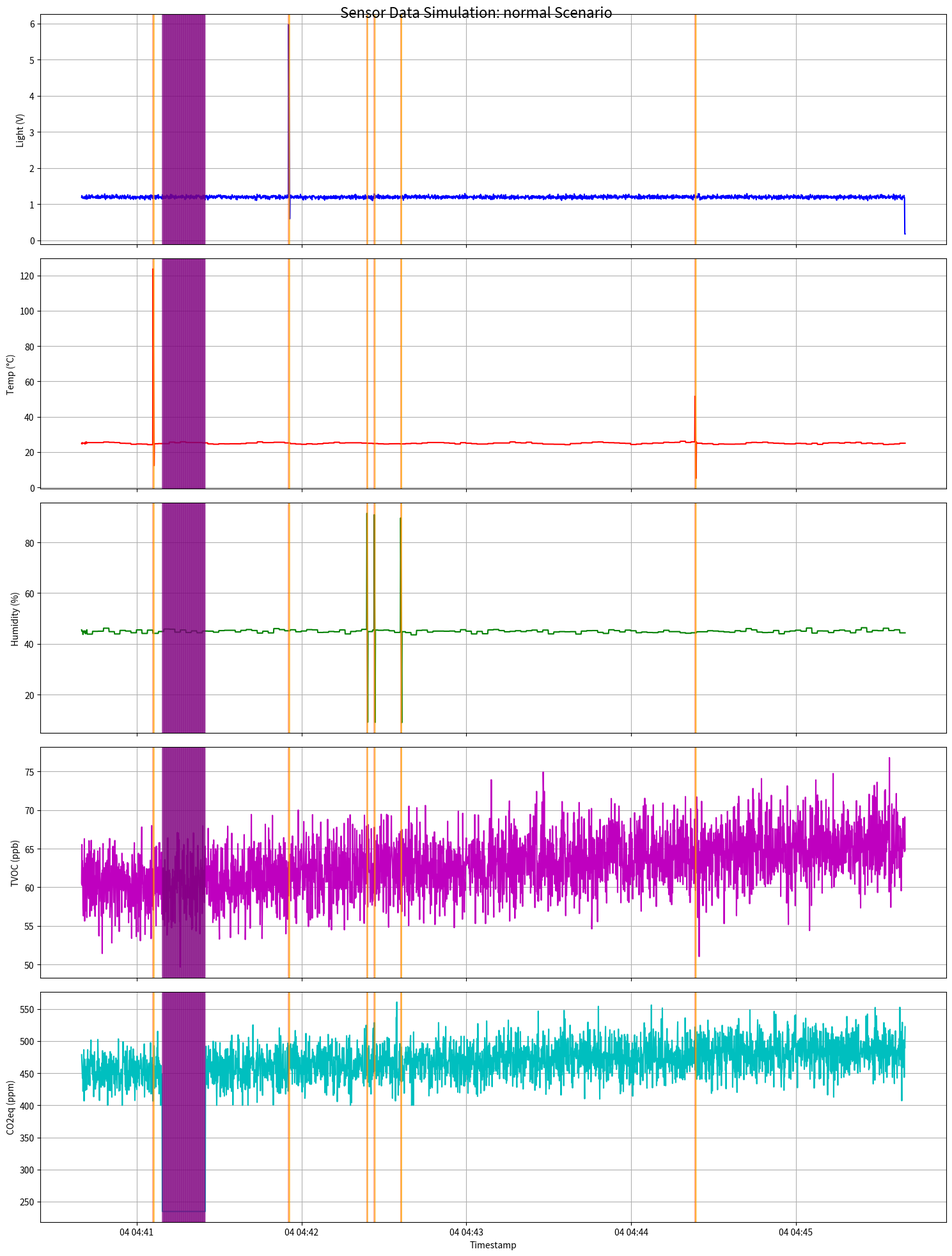
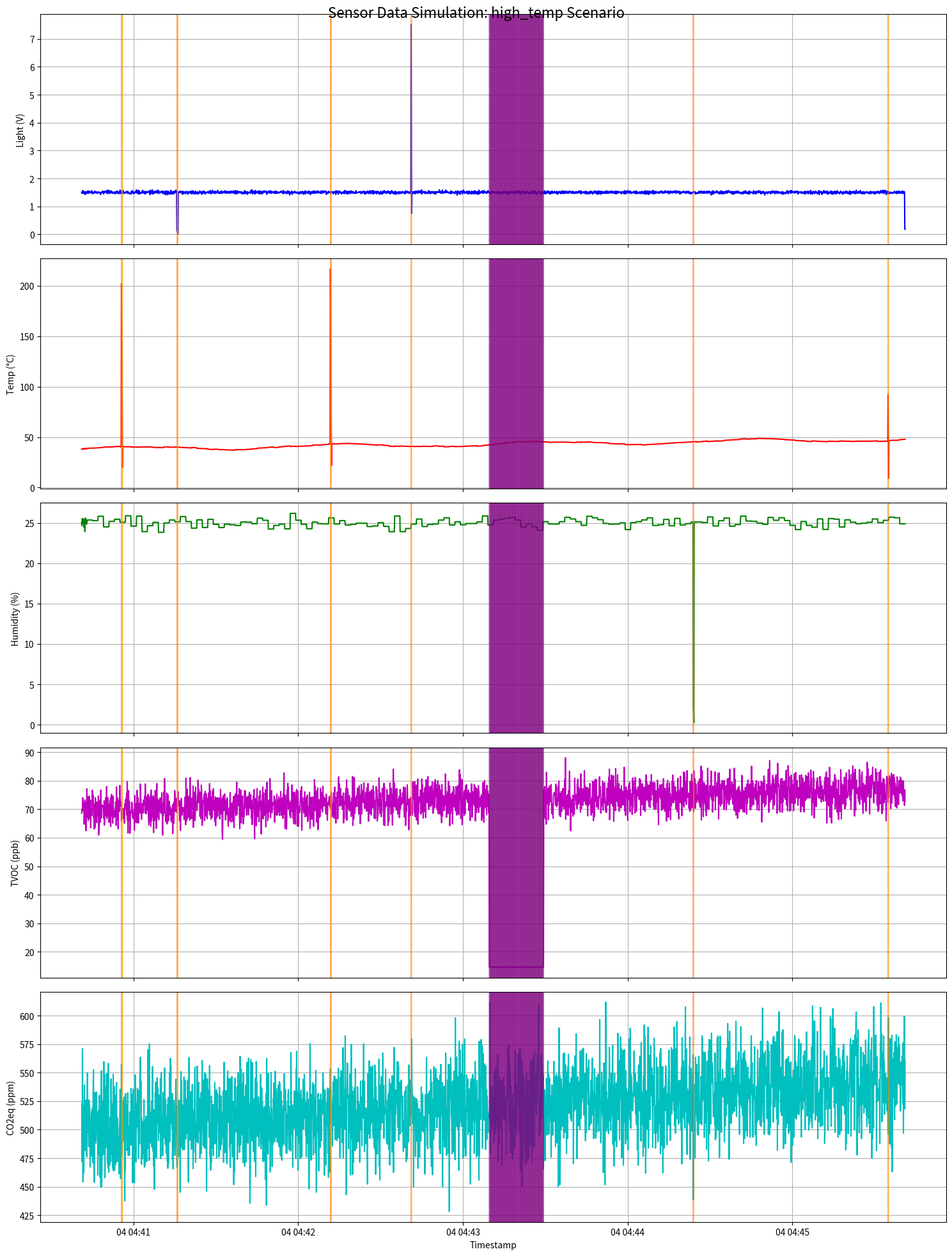
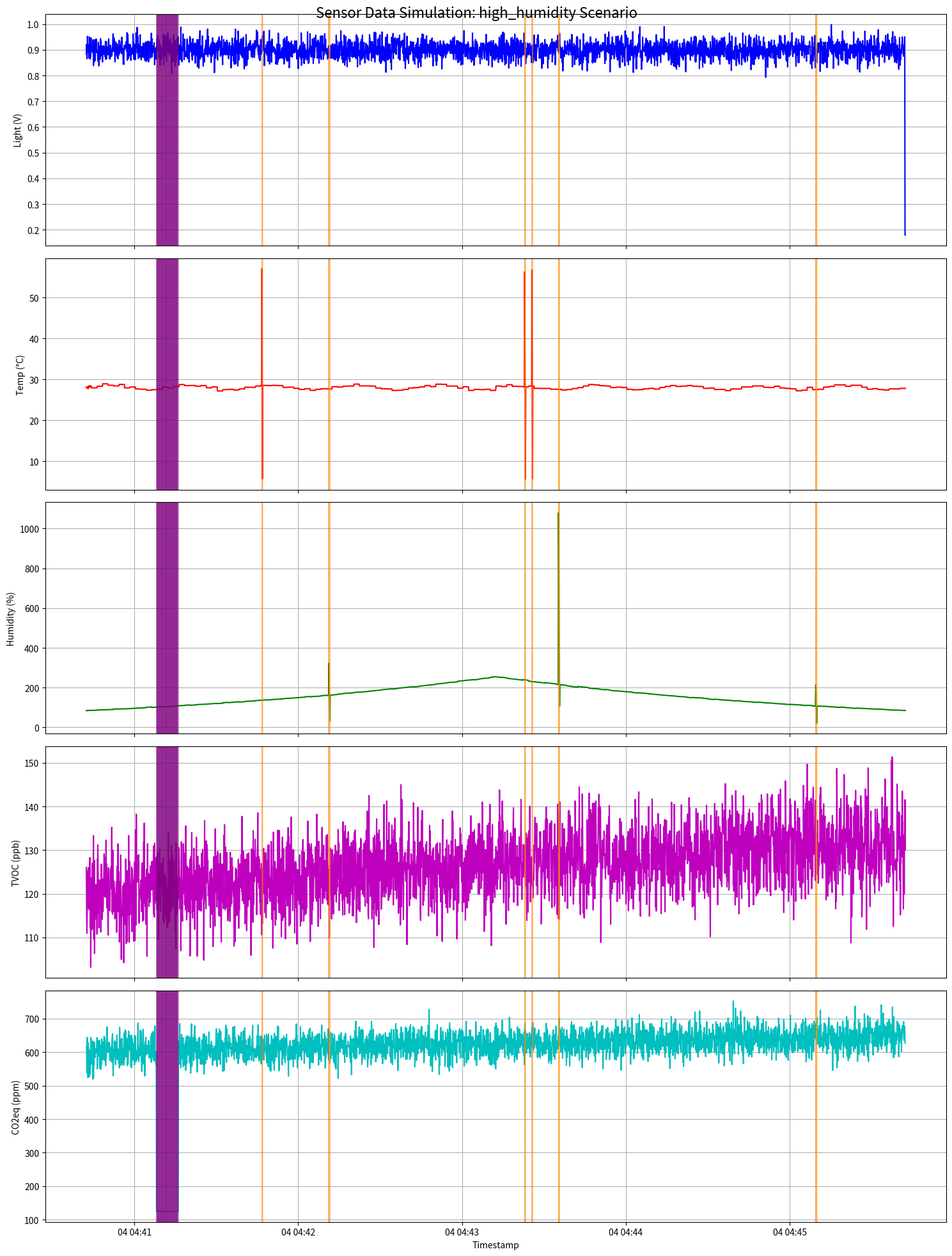
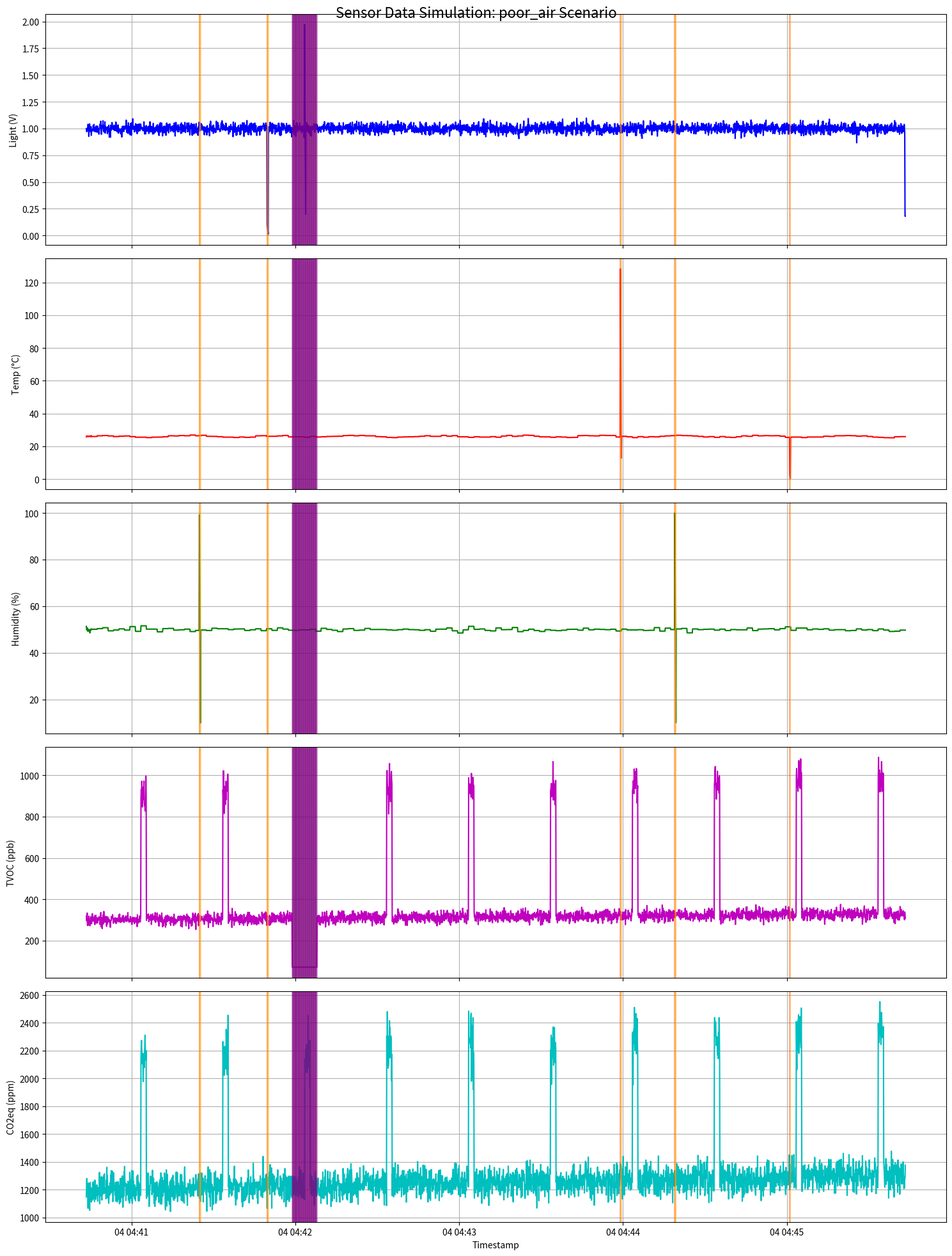
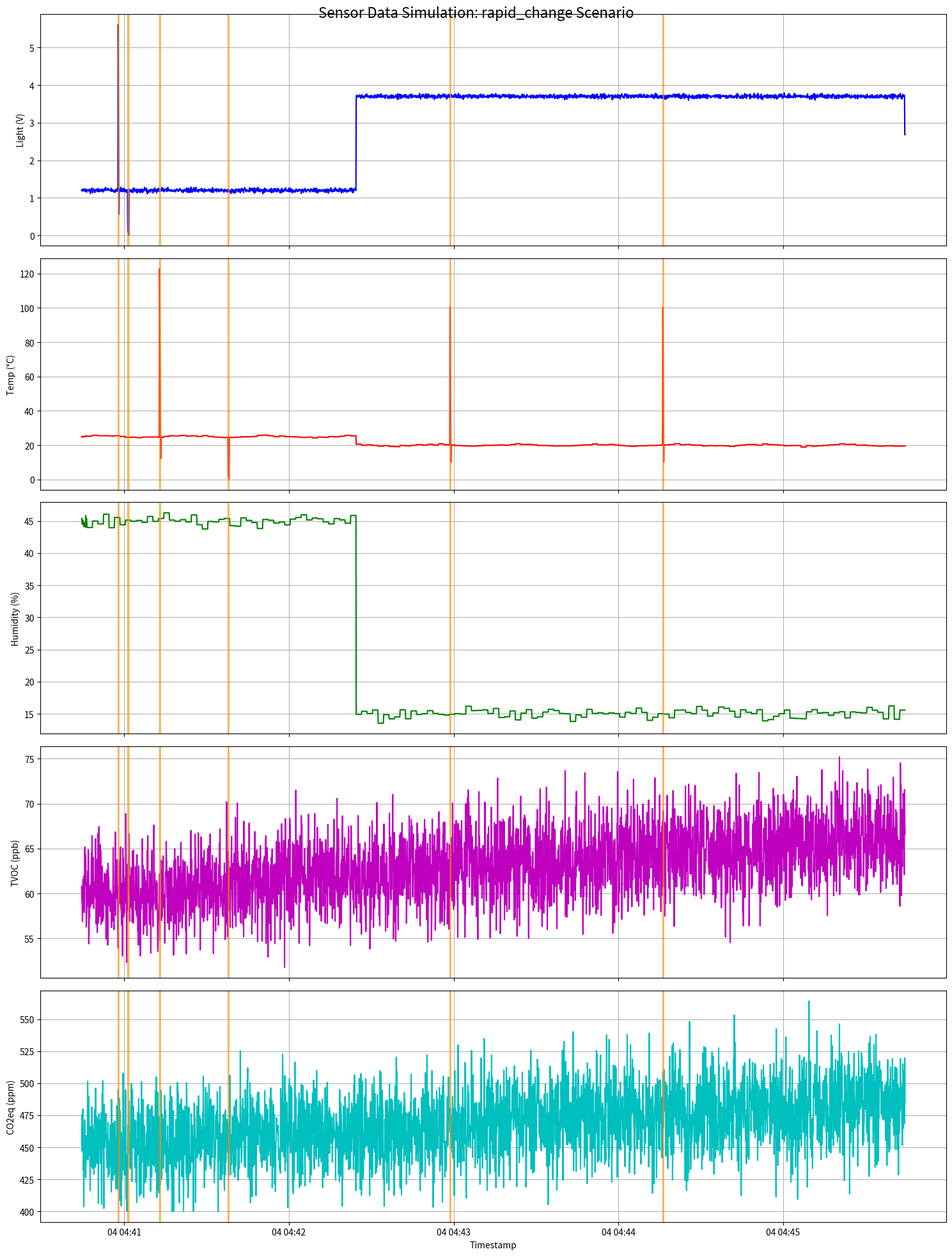

Write the Python code that produced these figures, in order.
"""
ULLAI - Sensor Data Simulator (Day 1-2) - OPTIMIZED VERSION
Optimized for ESP32-S3 with NSL 19M51, DHT22, Grove VOC/eCO₂
"""
import numpy as np
import pandas as pd
import matplotlib
matplotlib.use('Agg')  # Use non-display backend
import matplotlib.pyplot as plt
from datetime import datetime, timedelta
import random
import os

# =============================================================================
# 1. ADVANCED SIMULATION CONFIGURATION FOR EACH SENSOR
# =============================================================================

class SensorProfiler:
    """Class for creating sensor profiles based on real datasheets"""
    
    # Technical specifications from datasheet
    NSL_19M51 = {
        'min_v': 0.18,      # Minimum voltage (0 lux)
        'max_v': 2.7,       # Maximum voltage (1000 lux)
        'response_time': 0.015,  # 15ms
        'dark_current': 0.18,
        'noise_profile': lambda: random.gauss(0, 0.03)
    }
    
    DHT22 = {
        'temp_range': (-40, 80),
        'humidity_range': (0, 100),
        'temp_accuracy': 0.5,
        'humidity_accuracy': 2.0,
        'response_time': 2.0    # 2 seconds
    }
    
    SGP30 = {
        'tvoc_range': (0, 60000),
        'co2eq_range': (400, 60000),
        'baseline_drift': 0.1,  # 10%/hour
        'noise_factor': 0.05
    }

# =============================================================================
# 2. DATA MODELING BY SCENARIO
# =============================================================================

def generate_scenario_data(scenario, duration_sec=300, sample_rate=10):
    """
    Generate sensor data for each scenario
    - duration_sec: Sample duration (seconds) - SHORTENED TO 5 MINUTES FOR TESTING
    - sample_rate: Samples per second (Hz)
    """
    n_samples = duration_sec * sample_rate
    timestamps = [datetime.now() + timedelta(seconds=i/sample_rate) 
                 for i in range(n_samples)]
    
    # Initialize data structure with float type
    data = {
        'timestamp': timestamps,
        'scenario': [scenario] * n_samples,
        'light_v': np.zeros(n_samples, dtype=np.float64),
        'temp_c': np.zeros(n_samples, dtype=np.float64),
        'humidity_pct': np.zeros(n_samples, dtype=np.float64),
        'tvoc_ppb': np.zeros(n_samples, dtype=np.float64),
        'co2eq_ppm': np.zeros(n_samples, dtype=np.float64),
        'anomaly_flag': np.zeros(n_samples, dtype=np.int32)
    }
    
    # Generate base data
    base_values = {
        'normal': {'light': 1.2, 'temp': 25.0, 'humidity': 45.0, 'tvoc': 60.0, 'co2': 450.0},
        'high_temp': {'light': 1.5, 'temp': 38.0, 'humidity': 25.0, 'tvoc': 70.0, 'co2': 500.0},
        'high_humidity': {'light': 0.9, 'temp': 28.0, 'humidity': 85.0, 'tvoc': 120.0, 'co2': 600.0},
        'poor_air': {'light': 1.0, 'temp': 26.0, 'humidity': 50.0, 'tvoc': 300.0, 'co2': 1200.0},
        'rapid_change': {'light': 1.2, 'temp': 25.0, 'humidity': 45.0, 'tvoc': 60.0, 'co2': 450.0}
    }[scenario]
    
    # Apply sensor profile
    data['light_v'] = simulate_nsl19m51(base_values['light'], n_samples, sample_rate)
    data['temp_c'], data['humidity_pct'] = simulate_dht22(
        base_values['temp'], base_values['humidity'], n_samples, sample_rate
    )
    data['tvoc_ppb'], data['co2eq_ppm'] = simulate_sgp30(
        base_values['tvoc'], base_values['co2'], n_samples, sample_rate
    )
    
    # Add special events and noise
    apply_scenario_effects(data, scenario, sample_rate)
    inject_anomalies(data, scenario)
    
    return pd.DataFrame(data)

# =============================================================================
# 3. ADVANCED SENSOR SIMULATION - BUG FIXED
# =============================================================================

def simulate_nsl19m51(base_voltage, n_samples, sample_rate):
    """Simulate NSL 19M51 with real physical characteristics"""
    p = SensorProfiler.NSL_19M51
    data = np.full(n_samples, base_voltage, dtype=np.float64)
    
    # Add measurement noise
    noise = np.array([p['noise_profile']() for _ in range(n_samples)], dtype=np.float64)
    data += noise
    
    # Simulate response time
    response_filter = np.exp(-np.arange(0, 5) / (p['response_time'] * sample_rate))
    response_filter /= response_filter.sum()
    data = np.convolve(data, response_filter, mode='same')
    
    return np.clip(data, p['min_v'], p['max_v'])

def simulate_dht22(base_temp, base_humidity, n_samples, sample_rate):
    """Simulate DHT22 with characteristic delay (BUG FIXED)"""
    p = SensorProfiler.DHT22
    temp = np.full(n_samples, base_temp, dtype=np.float64)
    humidity = np.full(n_samples, base_humidity, dtype=np.float64)
    
    # Natural temperature variation
    temp_variation = 0.5 * np.sin(np.linspace(0, 20*np.pi, n_samples))
    temp += temp_variation
    
    # Temperature-humidity relationship
    humidity = humidity * (1 - 0.002 * (temp - base_temp))
    
    # Add noise
    temp += np.random.normal(0, 0.2, n_samples).astype(np.float64)
    humidity += np.random.normal(0, 0.5, n_samples).astype(np.float64)
    
    # Simulate measurement delay
    update_interval = 2 * sample_rate  # Update every 2 seconds
    for i in range(update_interval, n_samples, update_interval):
        # Hold value steady for 2 seconds
        temp[i:i+update_interval] = temp[i]
        humidity[i:i+update_interval] = humidity[i]
    
    return (
        np.clip(temp, *p['temp_range']),
        np.clip(humidity, *p['humidity_range'])
    )

def simulate_sgp30(base_tvoc, base_co2, n_samples, sample_rate):
    """Simulate SGP30 with baseline drift phenomenon"""
    p = SensorProfiler.SGP30
    tvoc = np.full(n_samples, base_tvoc, dtype=np.float64)
    co2 = np.full(n_samples, base_co2, dtype=np.float64)
    
    # Baseline drift over time
    drift = np.linspace(0, p['baseline_drift'], n_samples, dtype=np.float64)
    tvoc *= (1 + drift)
    co2 *= (1 + drift * 0.8)
    
    # TVOC-CO2 correlation
    co2 = co2 + 0.2 * (tvoc - base_tvoc)
    
    # Add noise
    noise_tvoc = np.random.normal(0, p['noise_factor'], n_samples)
    noise_co2 = np.random.normal(0, p['noise_factor'], n_samples)
    tvoc *= (1 + noise_tvoc)
    co2 *= (1 + noise_co2)
    
    return (
        np.clip(tvoc, *p['tvoc_range']),
        np.clip(co2, *p['co2eq_range'])
    )

# =============================================================================
# 4. SCENARIO EFFECTS & ANOMALIES - PERFORMANCE OPTIMIZED
# =============================================================================

def apply_scenario_effects(data, scenario, sample_rate):
    """Apply characteristic effects for each scenario"""
    n_samples = len(data['temp_c'])
    
    if scenario == 'high_temp':
        # Linear temperature increase + oscillation
        linear_increase = np.linspace(0, 10, n_samples, dtype=np.float64)
        oscillation = 2 * np.sin(np.linspace(0, 8*np.pi, n_samples))
        data['temp_c'] += linear_increase + oscillation
        
    elif scenario == 'high_humidity':
        # Exponential increase in humidity
        ramp = np.geomspace(1, 3, n_samples//2, dtype=np.float64)
        reversed_ramp = ramp[::-1]
        data['humidity_pct'] = np.concatenate((
            data['humidity_pct'][:n_samples//2] * ramp,
            data['humidity_pct'][n_samples//2:] * reversed_ramp
        ))
        
    elif scenario == 'poor_air':
        # Periodic TVOC/CO2 spikes
        for start in range(200, n_samples, 300):
            end = min(start + 20, n_samples)
            data['tvoc_ppb'][start:end] *= 3.0
            data['co2eq_ppm'][start:end] *= 1.8
            
    elif scenario == 'rapid_change':
        # Sudden changes in all three parameters
        transitions = [
            (100, {'light': 2.5, 'temp': -5, 'humidity': -30}),
            (300, {'light': 0.3, 'temp': +15, 'humidity': +40}),
            (500, {'light': 1.8, 'temp': -8, 'humidity': -20})
        ]
        
        for frame, changes in transitions:
            idx = frame * sample_rate
            if idx < n_samples:
                data['light_v'][idx:] += changes['light']
                data['temp_c'][idx:] += changes['temp']
                data['humidity_pct'][idx:] += changes['humidity']

def inject_anomalies(data, scenario):
    """Inject real-world anomalies into the data"""
    n_samples = len(data['temp_c'])
    anomaly_prob = 0.002  # 0.2% chance of anomaly
    
    # Short anomaly - Noise spike
    short_anomalies = max(1, int(n_samples * anomaly_prob))
    for _ in range(short_anomalies):
        idx = random.randint(10, n_samples-10)
        sensor = random.choice(['light_v', 'temp_c', 'humidity_pct'])
        
        # Create noise spike
        anomaly_factor = random.choice([0.1, 2.0, 5.0])
        data[sensor][idx] *= anomaly_factor
        data['anomaly_flag'][idx] = 1
        
        # Decay effect
        decay_length = random.randint(3, 5)
        decay = np.linspace(1.0, 0.1, decay_length)
        for i in range(1, decay_length):
            if idx+i < n_samples:
                data[sensor][idx+i] = data[sensor][idx] * decay[i]
                data['anomaly_flag'][idx+i] = 2

    # Long anomaly - Sensor failure
    if scenario != 'rapid_change':
        long_duration = random.randint(50, 200)  # 5-20 seconds
        start_idx = random.randint(100, n_samples-long_duration)
        affected_sensor = random.choice(['tvoc_ppb', 'co2eq_ppm'])
        
        # Static value error
        static_value = np.mean(data[affected_sensor]) * random.choice([0.2, 0.5, 1.5])
        data[affected_sensor][start_idx:start_idx+long_duration] = static_value
        data['anomaly_flag'][start_idx:start_idx+long_duration] = 3

# =============================================================================
# 5. DATA PROCESSING & VISUALIZATION - OPTIMIZED
# =============================================================================

def visualize_scenario(df, scenario):
    """Visualize sensor data for the scenario"""
    try:
        fig, axs = plt.subplots(5, 1, figsize=(15, 20), sharex=True)
        fig.suptitle(f'Sensor Data Simulation: {scenario} Scenario', fontsize=16)
        
        # Light Sensor
        axs[0].plot(df['timestamp'], df['light_v'], 'b-')
        axs[0].set_ylabel('Light (V)')
        axs[0].grid(True)
        
        # Temperature
        axs[1].plot(df['timestamp'], df['temp_c'], 'r-')
        axs[1].set_ylabel('Temp (°C)')
        axs[1].grid(True)
        
        # Humidity
        axs[2].plot(df['timestamp'], df['humidity_pct'], 'g-')
        axs[2].set_ylabel('Humidity (%)')
        axs[2].grid(True)
        
        # Air Quality
        axs[3].plot(df['timestamp'], df['tvoc_ppb'], 'm-', label='TVOC')
        axs[3].set_ylabel('TVOC (ppb)')
        axs[3].grid(True)
        
        axs[4].plot(df['timestamp'], df['co2eq_ppm'], 'c-', label='CO2eq')
        axs[4].set_ylabel('CO2eq (ppm)')
        axs[4].set_xlabel('Timestamp')
        axs[4].grid(True)
        
        # Mark anomaly points
        anomalies = df[df['anomaly_flag'] > 0]
        for _, row in anomalies.iterrows():
            color = {1: 'red', 2: 'orange', 3: 'purple'}.get(row['anomaly_flag'], 'gray')
            for ax in axs:
                ax.axvline(x=row['timestamp'], color=color, alpha=0.3)
        
        plt.tight_layout()
        plt.savefig(f'{scenario}_sensor_data.png', dpi=150)
        plt.close()
    except Exception as e:
        print(f"Visualization error for {scenario}: {str(e)}")

# =============================================================================
# 6. MAIN EXECUTION & DATA EXPORT - STABLE VERSION
# =============================================================================

def main():
    scenarios = [
        'normal', 
        'high_temp', 
        'high_humidity', 
        'poor_air', 
        'rapid_change'
    ]
    
    full_dataset = pd.DataFrame()
    
    # Create output directory if it does not exist
    os.makedirs('simulation_output', exist_ok=True)
    
    for scenario in scenarios:
        print(f"Generating {scenario} scenario data...")
        try:
            scenario_df = generate_scenario_data(scenario, duration_sec=300)  # Only 5 minutes/scenario
            visualize_scenario(scenario_df, scenario)
            
            # Save image to output directory
            if os.path.exists(f'{scenario}_sensor_data.png'):
                os.rename(f'{scenario}_sensor_data.png', f'simulation_output/{scenario}_sensor_data.png')
            
            full_dataset = pd.concat([full_dataset, scenario_df])
        except Exception as e:
            print(f"Error generating {scenario} data: {str(e)}")
    
    # Export data
    timestamp_str = datetime.now().strftime("%Y%m%d_%H%M%S")
    filename = f"simulation_output/ullai_sensor_data_{timestamp_str}.csv"
    full_dataset.to_csv(filename, index=False)
    
    print("\n" + "="*50)
    print(f"Dataset generated successfully: {filename}")
    print(f"Total samples: {len(full_dataset)}")
    print(f"Scenarios: {', '.join(scenarios)}")
    print("="*50)
    
    # Statistical report
    try:
        report = full_dataset.groupby('scenario').agg({
            'light_v': ['min', 'max', 'mean'],
            'temp_c': ['min', 'max', 'mean'],
            'humidity_pct': ['min', 'max', 'mean'],
            'tvoc_ppb': ['min', 'max', 'mean'],
            'co2eq_ppm': ['min', 'max', 'mean'],
            'anomaly_flag': lambda x: (x > 0).sum()
        })
        print("\nStatistical Summary:")
        print(report)
        
        # Save report
        report.to_csv(f'simulation_output/summary_report_{timestamp_str}.csv')
    except Exception as e:
        print(f"Error generating report: {str(e)}")

if __name__ == "__main__":
    main()
